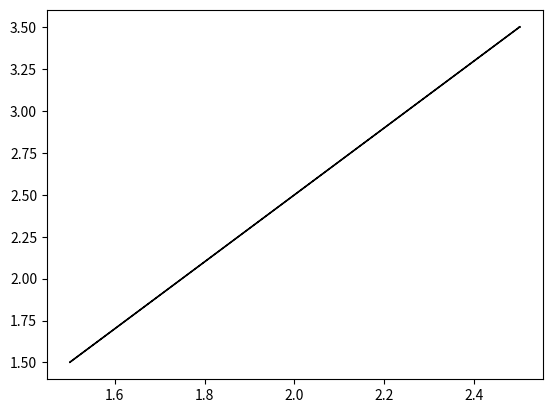

Source code (Python):
print("HelloGit")
import csv
anses = open("Anses.csv", "a")
writer = csv.writer(anses, delimiter = "|")
writer.writerow("1")
writer.writerow("hi")
anses.close()

from matplotlib import pyplot as plt
plt.arrow(1.5,1.5,1,2)
plt.show()
